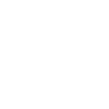
t = 0.00 s
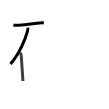
t = 2.75 s
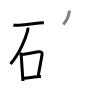
t = 5.50 s
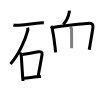
t = 8.50 s
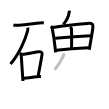
t = 11.25 s
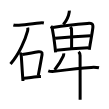
t = 14.00 s

The animated SVG that drew these frames (rendered in a browser with its animation timeline set to each time). Animation: 14 SMIL elements (animate=14); one cycle of 14.00 s.

<svg width="109px" height="109px" viewBox="0 0 px 109px" xmlns="http://www.w3.org/2000/svg" xmlns:xlink="http://www.w3.org/1999/xlink" xml:space="preserve" version="1.1"  baseProfile="full">
<path d="M13.38,24.96c1.58,0.5,3.87,0.36,5.5,0.24c6.66-0.49,11.8-1.24,20.87-2.29c1.47-0.17,2.68-0.26,4.12,0.02" style="fill:none;stroke:black;stroke-width:3;opacity:0">
  <animate attributeType="CSS" attributeName="opacity" from="0" to="1" begin="0s" dur="1s" repeatCount="0" fill="freeze" />
</path>
<path d="M27.7,27.64c0.3,0.99,0.22,1.99-0.09,3.19c-2.11,7.93-8.23,23.05-17.11,33.15" style="fill:none;stroke:black;stroke-width:3;opacity:0">
  <animate attributeType="CSS" attributeName="opacity" from="0" to="1" begin="1s" dur="1s" repeatCount="0" fill="freeze" />
</path>
<path d="M20,52.81c0.91,0.91,1.2,2.08,1.3,3.45c0.42,5.7,0.84,13.14,1.31,19.98c0.11,1.67,0.23,3.27,0.35,4.76" style="fill:none;stroke:black;stroke-width:3;opacity:0">
  <animate attributeType="CSS" attributeName="opacity" from="0" to="1" begin="2s" dur="1s" repeatCount="0" fill="freeze" />
</path>
<path d="M22.23,54.55c6.37-1.19,12.37-2.25,16.16-2.84c1.9-0.29,4.12,0.26,3.69,2.76c-1.08,6.4-2.33,13.03-3.83,21.08" style="fill:none;stroke:black;stroke-width:3;opacity:0">
  <animate attributeType="CSS" attributeName="opacity" from="0" to="1" begin="3s" dur="1s" repeatCount="0" fill="freeze" />
</path>
<path d="M23.84,78.35c3.41-0.47,6.91-0.85,12.92-1.59c1.28-0.16,2.67-0.19,4.18-0.29" style="fill:none;stroke:black;stroke-width:3;opacity:0">
  <animate attributeType="CSS" attributeName="opacity" from="0" to="1" begin="4s" dur="1s" repeatCount="0" fill="freeze" />
</path>
<path d="M69.29,10.64c0.02,0.33,0.04,0.84-0.03,1.31c-0.41,2.76-2.75,8.81-5.94,12.52" style="fill:none;stroke:black;stroke-width:3;opacity:0">
  <animate attributeType="CSS" attributeName="opacity" from="0" to="1" begin="5s" dur="1s" repeatCount="0" fill="freeze" />
</path>
<path d="M50.99,26.09c0.96,0.96,1.17,2,1.41,3.22c1.09,5.56,1.99,11.55,2.67,17.96c0.19,1.8,0.37,3.56,0.53,5.19" style="fill:none;stroke:black;stroke-width:3;opacity:0">
  <animate attributeType="CSS" attributeName="opacity" from="0" to="1" begin="6s" dur="1s" repeatCount="0" fill="freeze" />
</path>
<path d="M52.87,27.44c10.65-1.7,24.91-3.23,34.51-4c3.78-0.3,5.97-0.21,5.5,4.09c-0.44,4.01-1.81,11.3-2.84,17.48c-0.29,1.71-0.56,3.35-0.82,4.84" style="fill:none;stroke:black;stroke-width:3;opacity:0">
  <animate attributeType="CSS" attributeName="opacity" from="0" to="1" begin="7s" dur="1s" repeatCount="0" fill="freeze" />
</path>
<path d="M70.2,26.97c0.85,1.07,1.28,1.22,1.3,1.92c0.24,6.31,0.09,15.93,0.09,19.41" style="fill:none;stroke:black;stroke-width:3;opacity:0">
  <animate attributeType="CSS" attributeName="opacity" from="0" to="1" begin="8s" dur="1s" repeatCount="0" fill="freeze" />
</path>
<path d="M55.12,38.25c7.25-0.75,25.5-2.25,35.48-2.61" style="fill:none;stroke:black;stroke-width:3;opacity:0">
  <animate attributeType="CSS" attributeName="opacity" from="0" to="1" begin="9s" dur="1s" repeatCount="0" fill="freeze" />
</path>
<path d="M56.39,50.21c8.36-0.96,20.49-1.96,32.08-2.51" style="fill:none;stroke:black;stroke-width:3;opacity:0">
  <animate attributeType="CSS" attributeName="opacity" from="0" to="1" begin="10s" dur="1s" repeatCount="0" fill="freeze" />
</path>
<path d="M63.73,53.43c0.07,1.05-0.02,1.66-0.46,2.64c-1.85,4.1-4.32,8.24-8.65,13.81" style="fill:none;stroke:black;stroke-width:3;opacity:0">
  <animate attributeType="CSS" attributeName="opacity" from="0" to="1" begin="11s" dur="1s" repeatCount="0" fill="freeze" />
</path>
<path d="M48.25,70.81c2.29,0.88,5.62,0.65,8,0.32c12.62-1.75,24.92-3.21,35-3.75c2.67-0.14,5.14-0.16,7.75,0.44" style="fill:none;stroke:black;stroke-width:3;opacity:0">
  <animate attributeType="CSS" attributeName="opacity" from="0" to="1" begin="12s" dur="1s" repeatCount="0" fill="freeze" />
</path>
<path d="M78.62,51.75c1.13,1.13,1.46,2.38,1.46,3.75c0,0.59,0.04,23.8,0.05,36.38c0,4.42,0,7.52-0.01,7.88" style="fill:none;stroke:black;stroke-width:3;opacity:0">
  <animate attributeType="CSS" attributeName="opacity" from="0" to="1" begin="13s" dur="1s" repeatCount="0" fill="freeze" />
</path>
</svg>
